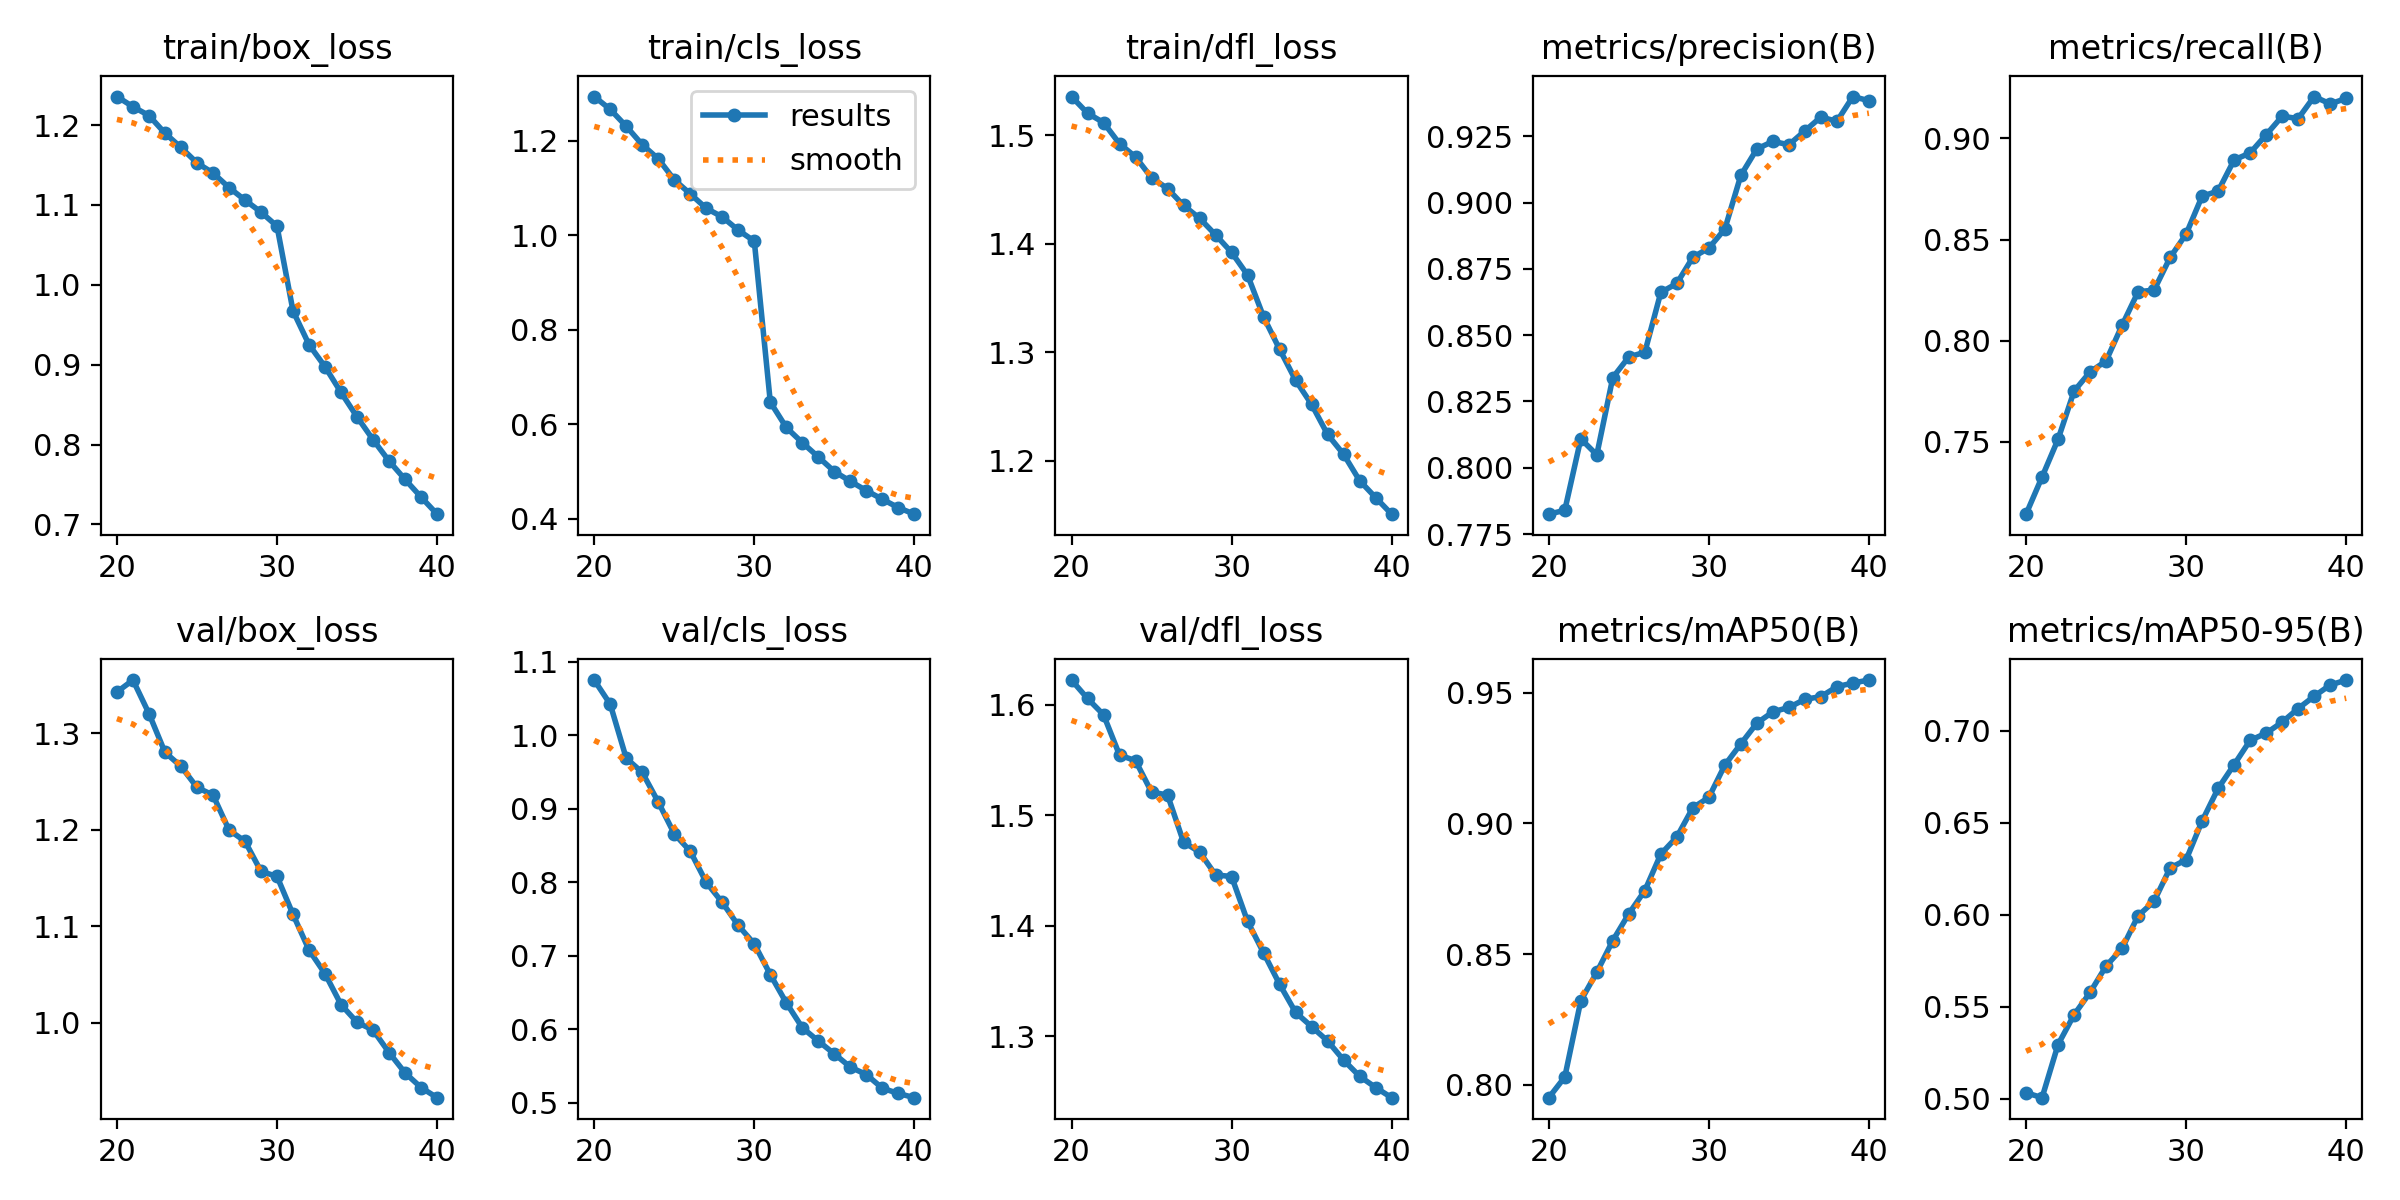

The file beside this chart, header and first rows:
epoch, time, train/box_loss, train/cls_loss, train/dfl_loss, metrics/precision(B), metrics/recall(B), metrics/mAP50(B), metrics/mAP50-95(B), val/box_loss, val/cls_loss, val/dfl_loss, lr/pg0, lr/pg1, lr/pg2, lr/pg3, lr/pg4, lr/pg5, lr/pg6, lr/pg7
20, 232.4, 1.236, 1.293, 1.536, 0.7825, 0.7143, 0.795, 0.5034, 1.343, 1.075, 1.622, 0.01589, 0.005298, 0.01589, 0.005298, 0.01589, 0.005298, 0.01589, 0.005298
21, 461.3, 1.223, 1.266, 1.52, 0.784, 0.7327, 0.8029, 0.5007, 1.355, 1.042, 1.606, 0.01515, 0.00505, 0.01515, 0.00505, 0.01515, 0.00505, 0.01515, 0.00505
22, 689.7, 1.212, 1.23, 1.512, 0.8109, 0.7513, 0.8321, 0.5296, 1.321, 0.9685, 1.591, 0.01441, 0.004803, 0.01441, 0.004803, 0.01441, 0.004803, 0.01441, 0.004803
23, 918.5, 1.19, 1.192, 1.492, 0.8049, 0.7751, 0.843, 0.5457, 1.28, 0.9493, 1.554, 0.01367, 0.004555, 0.01367, 0.004555, 0.01367, 0.004555, 0.01367, 0.004555
24, 1148, 1.172, 1.162, 1.48, 0.834, 0.7846, 0.8551, 0.5579, 1.266, 0.909, 1.549, 0.01292, 0.004307, 0.01292, 0.004307, 0.01292, 0.004307, 0.01292, 0.004307
25, 1380, 1.153, 1.117, 1.461, 0.8418, 0.7901, 0.8654, 0.5722, 1.244, 0.8658, 1.521, 0.01218, 0.00406, 0.01218, 0.00406, 0.01218, 0.00406, 0.01218, 0.00406
26, 1609, 1.14, 1.087, 1.451, 0.8436, 0.8077, 0.8743, 0.5818, 1.236, 0.842, 1.518, 0.01144, 0.003812, 0.01144, 0.003812, 0.01144, 0.003812, 0.01144, 0.003812
27, 1838, 1.122, 1.057, 1.435, 0.8661, 0.8242, 0.8883, 0.5995, 1.2, 0.7996, 1.476, 0.01069, 0.003565, 0.01069, 0.003565, 0.01069, 0.003565, 0.01069, 0.003565
28, 2066, 1.106, 1.039, 1.423, 0.8695, 0.8251, 0.8948, 0.6074, 1.188, 0.7724, 1.467, 0.009952, 0.003318, 0.009952, 0.003318, 0.009952, 0.003318, 0.009952, 0.003318
29, 2295, 1.091, 1.011, 1.408, 0.8794, 0.8412, 0.906, 0.6255, 1.157, 0.741, 1.446, 0.00921, 0.00307, 0.00921, 0.00307, 0.00921, 0.00307, 0.00921, 0.00307
30, 2523, 1.073, 0.9876, 1.392, 0.8828, 0.8527, 0.91, 0.63, 1.152, 0.7159, 1.445, 0.008467, 0.002822, 0.008467, 0.002822, 0.008467, 0.002822, 0.008467, 0.002822
31, 2753, 0.9672, 0.6471, 1.371, 0.89, 0.8715, 0.9224, 0.6511, 1.112, 0.6743, 1.404, 0.007725, 0.002575, 0.007725, 0.002575, 0.007725, 0.002575, 0.007725, 0.002575
32, 2980, 0.925, 0.5935, 1.333, 0.9103, 0.874, 0.9305, 0.6687, 1.075, 0.6357, 1.375, 0.006982, 0.002328, 0.006982, 0.002328, 0.006982, 0.002328, 0.006982, 0.002328
33, 3207, 0.8974, 0.5614, 1.303, 0.9202, 0.8894, 0.9384, 0.6817, 1.051, 0.6019, 1.347, 0.00624, 0.00208, 0.00624, 0.00208, 0.00624, 0.00208, 0.00624, 0.00208
34, 3433, 0.8652, 0.5312, 1.274, 0.9231, 0.8929, 0.9427, 0.6948, 1.019, 0.5837, 1.322, 0.005497, 0.001832, 0.005497, 0.001832, 0.005497, 0.001832, 0.005497, 0.001832
35, 3659, 0.8346, 0.5004, 1.252, 0.9218, 0.9018, 0.9444, 0.6988, 1, 0.5663, 1.309, 0.004755, 0.001585, 0.004755, 0.001585, 0.004755, 0.001585, 0.004755, 0.001585
36, 3885, 0.806, 0.4798, 1.224, 0.927, 0.911, 0.9475, 0.7047, 0.9922, 0.5483, 1.296, 0.004012, 0.001337, 0.004012, 0.001337, 0.004012, 0.001337, 0.004012, 0.001337
37, 4111, 0.7793, 0.46, 1.206, 0.9323, 0.9098, 0.9486, 0.7121, 0.9688, 0.5381, 1.278, 0.00327, 0.00109, 0.00327, 0.00109, 0.00327, 0.00109, 0.00327, 0.00109
38, 4339, 0.7563, 0.4418, 1.182, 0.9306, 0.9207, 0.9524, 0.7188, 0.9477, 0.5196, 1.264, 0.002527, 0.0008425, 0.002527, 0.0008425, 0.002527, 0.0008425, 0.002527, 0.0008425
39, 4565, 0.7342, 0.424, 1.166, 0.94, 0.9171, 0.9538, 0.7249, 0.9325, 0.5124, 1.253, 0.001785, 0.000595, 0.001785, 0.000595, 0.001785, 0.000595, 0.001785, 0.000595
40, 4791, 0.7128, 0.4102, 1.151, 0.9384, 0.9198, 0.9549, 0.7276, 0.922, 0.5067, 1.244, 0.001043, 0.0003475, 0.001043, 0.0003475, 0.001043, 0.0003475, 0.001043, 0.0003475
